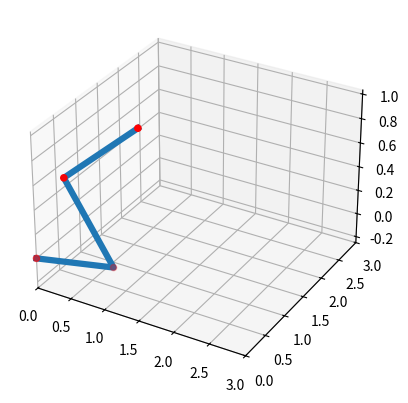

This figure's Python source:
import numpy as np
import matplotlib.pyplot as plt
from matplotlib.colors import ListedColormap
import matplotlib.animation as animation
def forwardKinematics(phi, theta0, theta1, theta2, l0, l1, l2):
	j1_x = l0*np.cos(phi)*np.cos(theta0)
	j1_y = l0*np.sin(phi)*np.cos(theta0)
	j1_z = l0*np.sin(theta0)
	
	j2_x = j1_x + l1*np.cos(phi)*np.cos(theta0 + theta1)
	j2_y = j1_y + l1*np.sin(phi)*np.cos(theta0 + theta1)
	j2_z = j1_z + l1*np.sin(theta0 + theta1)
	
	e_x = j2_x + l2*np.cos(phi)*np.cos(theta0 + theta1 - theta2)
	e_y = j2_y + l2*np.sin(phi)*np.cos(theta0 + theta1 - theta2)
	e_z = j2_z + l2*np.sin(theta0 + theta1 - theta2)
	return j1_x, j1_y, j1_z, j2_x, j2_y, j2_z, e_x, e_y, e_z

def jacobian(phi,theta0,theta1,theta2,l0,l1,l2):

	J = np.zeros((3,4))
    #partial derivative order: phi, theta0, theta1, theta2
	#x derivatives
	J[0,0] = -l0*np.sin(phi)*np.cos(theta0) - l1*np.sin(phi)*np.cos(theta0 + theta1) - l2*np.sin(phi)*np.cos(theta0 + theta1 - theta2)
	J[0,1] = -l0*np.cos(phi)*np.sin(theta0) - l1*np.cos(phi)*np.sin(theta0 + theta1) - l2*np.cos(phi)*np.sin(theta0 + theta1 - theta2)
	J[0,2] = -l1*np.cos(phi)*np.sin(theta0 + theta1) - l2*np.cos(phi)*np.sin(theta0 + theta1 - theta2)
	J[0,3] = l2*np.cos(phi)*np.sin(theta0 + theta1 - theta2)
	#y derivatives
	J[1,0] = l0*np.cos(phi)*np.cos(theta0) + l1*np.cos(phi)*np.cos(theta0 + theta1) + l2*np.cos(phi)*np.cos(theta0 + theta1 - theta2)
	J[1,1] = -l0*np.sin(phi)*np.sin(theta0) - l1*np.sin(phi)*np.sin(theta0 + theta1) - l2*np.sin(phi)*np.sin(theta0 + theta1 - theta2)
	J[1,2] = -l1*np.sin(phi)*np.sin(theta0 + theta1) - l2*np.sin(phi)*np.sin(theta0 + theta1 - theta2)
	J[1,3] = l2*np.sin(phi)*np.sin(theta0 + theta1 - theta2)
	#z derivatives
	J[2,0] = 0
	J[2,1] = l0*np.cos(theta0) + l1*np.cos(theta0 + theta1) + l2*np.cos(theta0 + theta1 - theta2)
	J[2,2] = l1*np.cos(theta0 + theta1) + l2*np.cos(theta0 + theta1 - theta2)
	J[2,3] = -l2*np.cos(theta0 + theta1 - theta2)
	
	return J

	'''
	This function is supposed to implement inverse kinematics for a robot arm
	with 3 links constrained to move in 2-D. The comments will walk you through
	the algorithm for the Jacobian Method for inverse kinematics.

	INPUTS:
	l0, l1, l2: lengths of the robot links
	x_e_target, y_e_target: Desired final position of the end effector 

	OUTPUTS:
	theta0_target, theta1_target, theta2_target: Joint angles of the robot that
	take the end effector to [x_e_target,y_e_target]
	'''
def inverseKinematics(l0,l1,l2,x_e_target,y_e_target,z_e_target):


    # Initialize the thetas to some value
	phi = 0
	theta0 = 0
	theta1 = 0
	theta2 = 0
    
	# Obtain end effector position x_e, y_e for current thetas: 
	j1_x, j1_y, j1_z, j2_x, j2_y, j2_z, e_x, e_y, e_z = forwardKinematics(phi, theta0, theta1, theta2, l0, l1, l2)
	alpha = 0.1
	dist = 1000
	i=0
	
	#making colormaps for easy visualization
	colors = plt.cm.hsv(np.linspace(0, 1, 200))
	custom_cmap = ListedColormap(colors)

	while dist > 0.1: # Replace the '1' with a condition that checks if your estimated [x_e,y_e] is close to [x_e_target,y_e_target]
    
		#calculate the jacobian
		J = jacobian(phi,theta0,theta1,theta2,l0,l1,l2)
        
        # Calculate the pseudo-inverse of the jacobian (HINT: numpy pinv())     
		J_inv = np.linalg.pinv(J)

        # Update the values of the thetas by a small step
		de_x = x_e_target - e_x
		de_y = y_e_target - e_y
		de_z = z_e_target - e_z
		phi += alpha*(J_inv[0,0]*de_x + J_inv[0,1]*de_y + J_inv[0,2]*de_z)
		theta0 += alpha*(J_inv[1,0]*de_x + J_inv[1,1]*de_y + J_inv[1,2]*de_z)
		theta1 += alpha*(J_inv[2,0]*de_x + J_inv[2,1]*de_y + J_inv[2,2]*de_z)
		theta2 += alpha*(J_inv[3,0]*de_x + J_inv[3,1]*de_y + J_inv[3,2]*de_z)
		

		# Obtain end effector position x_e, y_e for the updated thetas:
		j1_x, j1_y, j1_z, j2_x, j2_y, j2_z, e_x, e_y, e_z = forwardKinematics(phi,theta0, theta1, theta2, l0, l1, l2)
    
		
		dist = np.sqrt((x_e_target - e_x)**2 + (y_e_target - e_y)**2 + (z_e_target - e_z)**2)

        # If you would like to visualize the iterations, draw the robot using drawRobot. 

        
        # Plot the final robot pose
		# Plot the end effector position through the iterations
		drawRobot3D(j1_x, j1_y, j1_z, j2_x, j2_y, j2_z, e_x, e_y, e_z, l0, l1, l2)
		ax.cla()
	drawRobot3D(j1_x, j1_y, j1_z, j2_x, j2_y, j2_z, e_x, e_y, e_z, l0, l1, l2)
	plt.show()
	return phi, theta0, theta1, theta2
    
    

def drawRobot3D(x_1,y_1,z_1,x_2,y_2,z_2,x_e,y_e,z_e, l0, l1, l2):
	x_0, y_0, z_0 = 0, 0, 0 
	ax.set_xlim([0, np.sum([l0,l1,l2])])
	ax.set_ylim([0, np.sum([l0,l1,l2])])
	ax.plot3D([x_0, x_1, x_2, x_e], [y_0, y_1, y_2, y_e], [z_0, z_1, z_2, z_e], lw=4.5)
	ax.scatter3D([x_0, x_1, x_2, x_e], [y_0, y_1, y_2, y_e], [z_0, z_1, z_2, z_e], color='r')
	plt.pause(0.1)
	
phi = 0
theta0 = 0
theta1 = 0
theta2 = 0
l0 = 1
l1 = 1
l2 = 1
x_e_target = 1
y_e_target = 1
z_e_target = 1

ax = plt.axes(projection='3d')
inverseKinematics(l0,l1,l2,x_e_target,y_e_target,z_e_target)